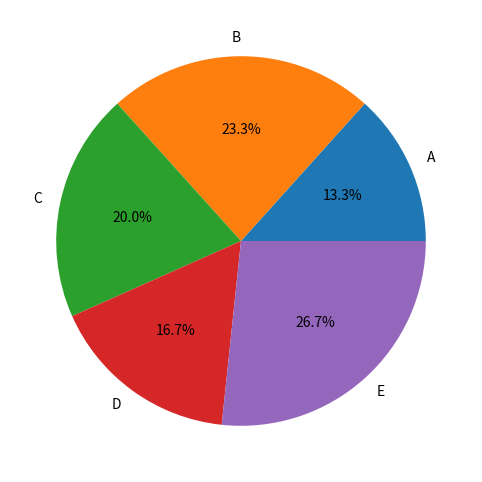

Write the Python code that produced this figure.
import matplotlib.pyplot as plt
import seaborn as sns
import pandas as pd

data = {'kategori': ['A', 'B', 'C', 'D', 'E'],
        'nilai': [20, 35, 30, 25, 40],
        'ststus': ['pelajar', 'mahasiswa', 'bekerja', 'wirausaha', 'beban negera']}
df = pd.DataFrame(data)
print(df)
plt.figure(figsize=(10, 6)) #atur ukuran gambar
'''sns.barplot(x='kategori', y='nilai', data=data)
plt.title('Grafik Batang')
plt.xlabel('Kategori')
plt.ylabel('Nilai')'''
plt.pie(df['nilai'], labels=df['kategori'],autopct='%1.1f%%')
plt.show()
